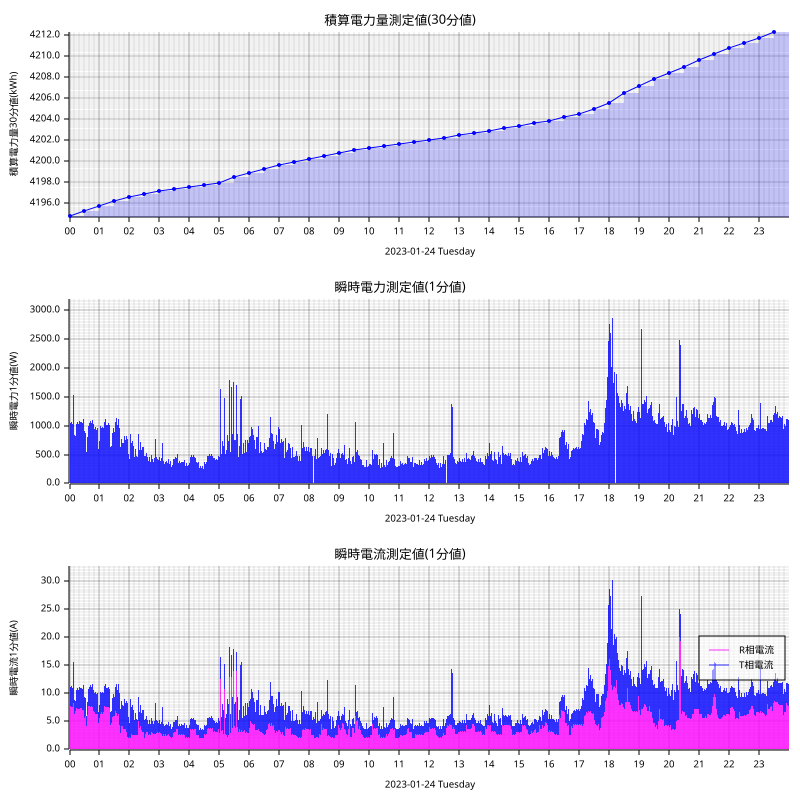

The file beside this chart, header and first rows:
measured_at, sensor_id, message_id, cumlative_kwh, instant_watt, instant_ampere_R, instant_ampere_T
2023-01-24T00:00:00+09:00, smartmeter, 65133, , 1012, , 
2023-01-24T00:00:00+09:00, smartmeter, 65134, , , 6.7, 3.9
2023-01-24T00:00:00+09:00, smartmeter, 65135, 4195, , , 
2023-01-24T00:01:00+09:00, smartmeter, 65136, , 1080, , 
2023-01-24T00:01:00+09:00, smartmeter, 65137, , , 8.2, 3.5
2023-01-24T00:02:00+09:00, smartmeter, 65138, , 1048, , 
2023-01-24T00:02:00+09:00, smartmeter, 65139, , , 7.7, 3.5
2023-01-24T00:03:00+09:00, smartmeter, 65140, , 1044, , 
2023-01-24T00:03:00+09:00, smartmeter, 65141, , , 7.7, 3.5
2023-01-24T00:04:00+09:00, smartmeter, 65142, , 1068, , 
2023-01-24T00:04:00+09:00, smartmeter, 65143, , , 7.5, 3.9
2023-01-24T00:05:00+09:00, smartmeter, 65144, , 1088, , 
2023-01-24T00:05:00+09:00, smartmeter, 65145, , , 7.5, 4.0
2023-01-24T00:06:00+09:00, smartmeter, 65146, , 1032, , 
2023-01-24T00:06:00+09:00, smartmeter, 65147, , , 7.6, 3.4
2023-01-24T00:07:00+09:00, smartmeter, 65148, , 1116, , 
2023-01-24T00:07:00+09:00, smartmeter, 65149, , , 8.2, 3.4
2023-01-24T00:08:00+09:00, smartmeter, 65150, , 1524, , 
2023-01-24T00:08:00+09:00, smartmeter, 65151, , , 8.3, 7.2
2023-01-24T00:09:00+09:00, smartmeter, 65152, , 1112, , 
2023-01-24T00:09:00+09:00, smartmeter, 65153, , , 8.2, 3.4
2023-01-24T00:10:00+09:00, smartmeter, 65154, , 840.0, , 
2023-01-24T00:10:00+09:00, smartmeter, 65155, , , 6.4, 2.4
2023-01-24T00:11:00+09:00, smartmeter, 65156, , 836.0, , 
2023-01-24T00:11:00+09:00, smartmeter, 65157, , , 6.9, 1.9
2023-01-24T00:12:00+09:00, smartmeter, 65158, , 828.0, , 
2023-01-24T00:12:00+09:00, smartmeter, 65159, , , 6.8, 1.9
2023-01-24T00:13:00+09:00, smartmeter, 65160, , 924.0, , 
2023-01-24T00:13:00+09:00, smartmeter, 65161, , , 6.9, 2.7
2023-01-24T00:14:00+09:00, smartmeter, 65162, , 1036, , 
2023-01-24T00:14:00+09:00, smartmeter, 65163, , , 7.4, 3.2
2023-01-24T00:15:00+09:00, smartmeter, 65164, , 1108, , 
2023-01-24T00:15:00+09:00, smartmeter, 65165, , , 7.4, 3.9
2023-01-24T00:16:00+09:00, smartmeter, 65166, , 1064, , 
2023-01-24T00:16:00+09:00, smartmeter, 65167, , , 7.2, 3.7
2023-01-24T00:17:00+09:00, smartmeter, 65168, , 1060, , 
2023-01-24T00:17:00+09:00, smartmeter, 65169, , , 7.5, 3.4
2023-01-24T00:18:00+09:00, smartmeter, 65170, , 1024, , 
2023-01-24T00:18:00+09:00, smartmeter, 65171, , , 7.2, 3.4
2023-01-24T00:19:00+09:00, smartmeter, 65172, , 1048, , 
2023-01-24T00:19:00+09:00, smartmeter, 65173, , , 7.4, 3.4
2023-01-24T00:20:00+09:00, smartmeter, 65174, , 1080, , 
2023-01-24T00:20:00+09:00, smartmeter, 65175, , , 7.2, 3.9
2023-01-24T00:21:00+09:00, smartmeter, 65176, , 1108, , 
2023-01-24T00:21:00+09:00, smartmeter, 65177, , , 7.4, 3.9
2023-01-24T00:22:00+09:00, smartmeter, 65178, , 1064, , 
2023-01-24T00:22:00+09:00, smartmeter, 65179, , , 7.4, 3.5
2023-01-24T00:23:00+09:00, smartmeter, 65180, , 1072, , 
2023-01-24T00:23:00+09:00, smartmeter, 65181, , , 7.5, 3.5
2023-01-24T00:24:00+09:00, smartmeter, 65182, , 1068, , 
2023-01-24T00:24:00+09:00, smartmeter, 65183, , , 7.4, 3.5
2023-01-24T00:25:00+09:00, smartmeter, 65184, , 1080, , 
2023-01-24T00:25:00+09:00, smartmeter, 65185, , , 7.2, 3.8
2023-01-24T00:26:00+09:00, smartmeter, 65186, , 1044, , 
2023-01-24T00:26:00+09:00, smartmeter, 65187, , , 7.0, 3.8
2023-01-24T00:27:00+09:00, smartmeter, 65188, , 980.0, , 
2023-01-24T00:27:00+09:00, smartmeter, 65189, , , 6.9, 3.2
2023-01-24T00:28:00+09:00, smartmeter, 65190, , 1124, , 
2023-01-24T00:28:00+09:00, smartmeter, 65191, , , 7.1, 4.4
2023-01-24T00:29:00+09:00, smartmeter, 65192, , 984.0, , 
... 2,858 more rows
